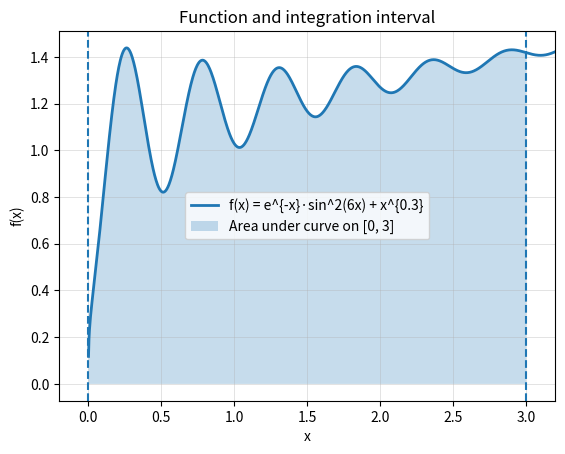

This figure's Python source:
#!/usr/bin/env python3
import numpy as np
import matplotlib.pyplot as plt
import scipy.integrate as spi
from dataclasses import dataclass
from typing import Callable
from math import isfinite

# Define non-standard function: f(x) = e^{-x} * sin^2(6x) + x^{0.3}
def f(x: np.ndarray) -> np.ndarray:
    return np.exp(-x) * np.sin(6*x)**2 + np.power(x, 0.3)

a, b = 0.0, 3.0

@dataclass
class MCResult:
    N: int
    estimate: float
    stderr: float
    seed: int

def mc_integral(func: Callable[[np.ndarray], np.ndarray], a: float, b: float, N: int, seed: int = 12345) -> MCResult:
    rng = np.random.default_rng(seed)
    xs = rng.uniform(a, b, size=N)
    vals = func(xs)
    width = b - a
    est = width * float(np.mean(vals))
    stderr = width * float(np.std(vals, ddof=1) / np.sqrt(N))
    return MCResult(N=N, estimate=est, stderr=stderr, seed=seed)

def main():
    # 1) Plot the function and shade the integration interval
    x = np.linspace(-0.2, 3.2, 1000)
    y = f(x)
    fig, ax = plt.subplots()
    ax.plot(x, y, linewidth=2, label="f(x) = e^{-x}·sin^2(6x) + x^{0.3}")
    ix = np.linspace(a, b, 600)
    iy = f(ix)
    ax.fill_between(ix, iy, alpha=0.25, label="Area under curve on [0, 3]")
    ax.axvline(a, linestyle="--")
    ax.axvline(b, linestyle="--")
    ax.set_xlim(x.min(), x.max())
    ax.set_xlabel("x")
    ax.set_ylabel("f(x)")
    ax.set_title("Function and integration interval")
    ax.grid(True, linewidth=0.5, alpha=0.5)
    ax.legend()
    plt.show()

    # 2) Monte Carlo runs
    Ns = [1_000, 10_000, 100_000]
    results = [mc_integral(f, a, b, N=n, seed=12345) for n in Ns]

    # 3) Reference via scipy.quad
    quad_val, quad_err = spi.quad(lambda t: float(np.exp(-t) * np.sin(6*t)**2 + np.power(t, 0.3)), a, b)
    print(f"Reference integral via scipy.quad on [0, 3]: {quad_val} (reported quad abs error ≈ {quad_err:.3e})")

    # 4) Print a table
    print("\nN (samples) | MC estimate   | MC std. error | abs. error   | rel. error   | |error|/stderr")
    print("-"*86)
    for r in results:
        abs_err = abs(r.estimate - quad_val)
        rel_err = abs_err / quad_val if quad_val != 0 else float("nan")
        z = abs_err / r.stderr if r.stderr > 0 and isfinite(r.stderr) else float("nan")
        print(f"{r.N:10,d} | {r.estimate:12.8f} | {r.stderr:13.8f} | {abs_err:12.8f} | {rel_err:12.3e} | {z:12.2f}")

if __name__ == "__main__":
    main()
